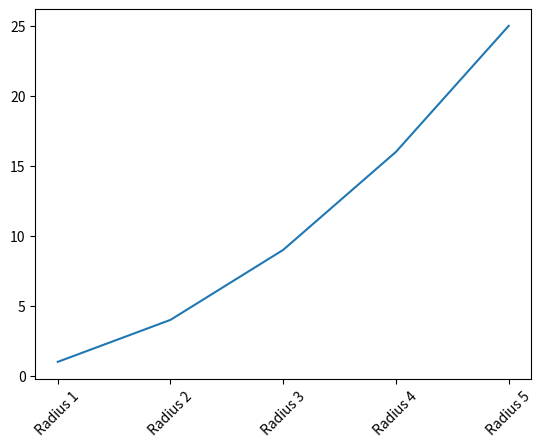

This figure's Python source:
import matplotlib.pyplot as plt

x = [1, 2, 3, 4, 5]
labels = ['Radius 1', 'Radius 2', 'Radius 3', 'Radius 4', 'Radius 5']
y = [i ** 2 for i in x]

plt.plot(x, y)
plt.xticks(x, labels, rotation=45)
plt.margins()
plt.show()